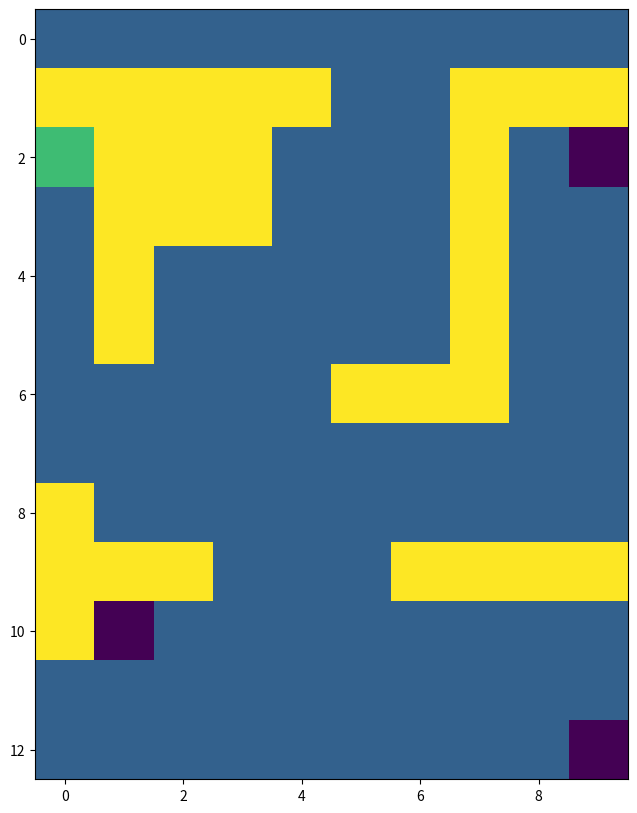

Write the Python code that produced this figure. (Note: this script raises an exception after producing the figure.)
import numpy as np
import matplotlib.pyplot as plt

class GraphicsMaze(object):

  def __init__(self, shape, locations, default_reward, obstacle_locs, absorbing_locs, absorbing_rewards, absorbing):

    self.shape = shape
    self.locations = locations
    self.absorbing = absorbing

    # Walls
    self.walls = np.zeros(self.shape)
    for ob in obstacle_locs:
      self.walls[ob] = 20

    # Rewards
    self.rewarders = np.ones(self.shape) * default_reward
    for i, rew in enumerate(absorbing_locs):
      self.rewarders[rew] = 10 if absorbing_rewards[i] > 0 else -10

    # Print the map to show it
    self.paint_maps()

  def paint_maps(self):
    """
    Print the Maze topology (obstacles, absorbing states and rewards)
    input: /
    output: /
    """
    plt.figure(figsize=(15,10))
    plt.imshow(self.walls + self.rewarders)
    plt.show()

  def paint_state(self, state):
    """
    Print one state on the Maze topology (obstacles, absorbing states and rewards)
    input: /
    output: /
    """
    states = np.zeros(self.shape)
    states[state] = 30
    plt.figure(figsize=(15,10))
    plt.imshow(self.walls + self.rewarders + states)
    plt.show()

  def draw_deterministic_policy(self, Policy):
    """
    Draw a deterministic policy
    input: Policy {np.array} -- policy to draw (should be an array of values between 0 and 3 (actions))
    output: /
    """
    plt.figure(figsize=(15,10))
    plt.imshow(self.walls + self.rewarders) # Create the graph of the Maze
    for state, action in enumerate(Policy):
      if(self.absorbing[0,state]): # If it is an absorbing state, don't plot any action
        continue
      arrows = [r"$\uparrow$",r"$\rightarrow$", r"$\downarrow$", r"$\leftarrow$"] # List of arrows corresponding to each possible action
      action_arrow = arrows[action] # Take the corresponding action
      location = self.locations[state] # Compute its location on graph
      plt.text(location[1], location[0], action_arrow, ha='center', va='center') # Place it on graph
    plt.show()

  def draw_policy(self, Policy):
    """
    Draw a policy (draw an arrow in the most probable direction)
    input: Policy {np.array} -- policy to draw as probability
    output: /
    """
    deterministic_policy = np.array([np.argmax(Policy[row,:]) for row in range(Policy.shape[0])])
    self.draw_deterministic_policy(deterministic_policy)

  def draw_value(self, Value):
    """
    Draw a policy value
    input: Value {np.array} -- policy values to draw
    output: /
    """
    plt.figure(figsize=(15,10))
    plt.imshow(self.walls + self.rewarders) # Create the graph of the Maze
    for state, value in enumerate(Value):
      if(self.absorbing[0, state]): # If it is an absorbing state, don't plot any value
        continue
      location = self.locations[state] # Compute the value location on graph
      plt.text(location[1], location[0], round(value,2), ha='center', va='center') # Place it on graph
    plt.show()

  def draw_deterministic_policy_grid(self, Policies, title, n_columns, n_lines):
    """
    Draw a grid representing multiple deterministic policies
    input: Policies {np.array of np.array} -- array of policies to draw (each should be an array of values between 0 and 3 (actions))
    output: /
    """
    plt.figure(figsize=(20,8))
    for subplot in range (len(Policies)): # Go through all policies
      ax = plt.subplot(n_columns, n_lines, subplot+1) # Create a subplot for each policy
      ax.imshow(self.walls+self.rewarders) # Create the graph of the Maze
      for state, action in enumerate(Policies[subplot]):
        if(self.absorbing[0,state]): # If it is an absorbing state, don't plot any action
          continue
        arrows = [r"$\uparrow$",r"$\rightarrow$", r"$\downarrow$", r"$\leftarrow$"] # List of arrows corresponding to each possible action
        action_arrow = arrows[action] # Take the corresponding action
        location = self.locations[state] # Compute its location on graph
        plt.text(location[1], location[0], action_arrow, ha='center', va='center') # Place it on graph
      ax.title.set_text(title[subplot]) # Set the title for the graph given as argument
    plt.show()

  def draw_policy_grid(self, Policies, title, n_columns, n_lines):
    """
    Draw a grid representing multiple policies (draw an arrow in the most probable direction)
    input: Policy {np.array} -- array of policies to draw as probability
    output: /
    """
    deterministic_policies = np.array([[np.argmax(Policy[row,:]) for row in range(Policy.shape[0])] for Policy in Policies])
    self.draw_deterministic_policy_grid(deterministic_policies, title, n_columns, n_lines)

  def draw_value_grid(self, Values, title, n_columns, n_lines):
    """
    Draw a grid representing multiple policy values
    input: Values {np.array of np.array} -- array of policy values to draw
    output: /
    """
    plt.figure(figsize=(20,8))
    for subplot in range (len(Values)): # Go through all values
      ax = plt.subplot(n_columns, n_lines, subplot+1) # Create a subplot for each value
      ax.imshow(self.walls+self.rewarders) # Create the graph of the Maze
      for state, value in enumerate(Values[subplot]):
        if(self.absorbing[0,state]): # If it is an absorbing state, don't plot any value
          continue
        location = self.locations[state] # Compute the value location on graph
        plt.text(location[1], location[0], round(value,1), ha='center', va='center') # Place it on graph
      ax.title.set_text(title[subplot]) # Set the title for the graoh given as argument
    plt.show()


# This class define the Maze environment

class Maze(object):

  # [Action required]
  def __init__(self):
    """
    Maze initialisation.
    input: /
    output: /
    """

    # [Action required]
    # Properties set from the CID
    self._prob_success = 0 # float
    self._gamma = 0 # float
    self._goal = 0 # integer (0 for R0, 1 for R1, 2 for R2, 3 for R3)

    # Build the maze
    self._build_maze()


  # Functions used to build the Maze environment 
  # You DO NOT NEED to modify them
  def _build_maze(self):
    """
    Maze initialisation.
    input: /
    output: /
    """

    # Properties of the maze
    self._shape = (13, 10)
    self._obstacle_locs = [
                          (1,0), (1,1), (1,2), (1,3), (1,4), (1,7), (1,8), (1,9), \
                          (2,1), (2,2), (2,3), (2,7), \
                          (3,1), (3,2), (3,3), (3,7), \
                          (4,1), (4,7), \
                          (5,1), (5,7), \
                          (6,5), (6,6), (6,7), \
                          (8,0), \
                          (9,0), (9,1), (9,2), (9,6), (9,7), (9,8), (9,9), \
                          (10,0)
                         ] # Location of obstacles
    self._absorbing_locs = [(2,0), (2,9), (10,1), (12,9)] # Location of absorbing states
    self._absorbing_rewards = [ (500 if (i == self._goal) else -50) for i in range (4) ]
    self._starting_locs = [(0,0), (0,1), (0,2), (0,3), (0,4), (0,5), (0,6), (0,7), (0,8), (0,9)] #Reward of absorbing states
    self._default_reward = -1 # Reward for each action performs in the environment
    self._max_t = 500 # Max number of steps in the environment

    # Actions
    self._action_size = 4
    self._direction_names = ['N','E','S','W'] # Direction 0 is 'N', 1 is 'E' and so on

    # States
    self._locations = []
    for i in range (self._shape[0]):
      for j in range (self._shape[1]):
        loc = (i,j) 
        # Adding the state to locations if it is no obstacle
        if self._is_location(loc):
          self._locations.append(loc)
    self._state_size = len(self._locations)

    # Neighbours - each line is a state, ranked by state-number, each column is a direction (N, E, S, W)
    self._neighbours = np.zeros((self._state_size, 4)) 
    
    for state in range(self._state_size):
      loc = self._get_loc_from_state(state)

      # North
      neighbour = (loc[0]-1, loc[1]) # North neighbours location
      if self._is_location(neighbour):
        self._neighbours[state][self._direction_names.index('N')] = self._get_state_from_loc(neighbour)
      else: # If there is no neighbour in this direction, coming back to current state
        self._neighbours[state][self._direction_names.index('N')] = state

      # East
      neighbour = (loc[0], loc[1]+1) # East neighbours location
      if self._is_location(neighbour):
        self._neighbours[state][self._direction_names.index('E')] = self._get_state_from_loc(neighbour)
      else: # If there is no neighbour in this direction, coming back to current state
        self._neighbours[state][self._direction_names.index('E')] = state

      # South
      neighbour = (loc[0]+1, loc[1]) # South neighbours location
      if self._is_location(neighbour):
        self._neighbours[state][self._direction_names.index('S')] = self._get_state_from_loc(neighbour)
      else: # If there is no neighbour in this direction, coming back to current state
        self._neighbours[state][self._direction_names.index('S')] = state

      # West
      neighbour = (loc[0], loc[1]-1) # West neighbours location
      if self._is_location(neighbour):
        self._neighbours[state][self._direction_names.index('W')] = self._get_state_from_loc(neighbour)
      else: # If there is no neighbour in this direction, coming back to current state
        self._neighbours[state][self._direction_names.index('W')] = state

    # Absorbing
    self._absorbing = np.zeros((1, self._state_size))
    for a in self._absorbing_locs:
      absorbing_state = self._get_state_from_loc(a)
      self._absorbing[0, absorbing_state] = 1

    # Transition matrix
    self._T = np.zeros((self._state_size, self._state_size, self._action_size)) # Empty matrix of domension S*S*A
    for action in range(self._action_size):
      for outcome in range(4): # For each direction (N, E, S, W)
        # The agent has prob_success probability to go in the correct direction
        if action == outcome:
          prob = 1 - 3.0 * ((1.0 - self._prob_success) / 3.0) # (theoritically equal to self.prob_success but avoid rounding error and garanty a sum of 1)
        # Equal probability to go into one of the other directions
        else:
          prob = (1.0 - self._prob_success) / 3.0
          
        # Write this probability in the transition matrix
        for prior_state in range(self._state_size):
          # If absorbing state, probability of 0 to go to any other states
          if not self._absorbing[0, prior_state]:
            post_state = self._neighbours[prior_state, outcome] # Post state number
            post_state = int(post_state) # Transform in integer to avoid error
            self._T[prior_state, post_state, action] += prob

    # Reward matrix
    self._R = np.ones((self._state_size, self._state_size, self._action_size)) # Matrix filled with 1
    self._R = self._default_reward * self._R # Set default_reward everywhere
    for i in range(len(self._absorbing_rewards)): # Set absorbing states rewards
      post_state = self._get_state_from_loc(self._absorbing_locs[i])
      self._R[:,post_state,:] = self._absorbing_rewards[i]

    # Creating the graphical Maze world
    self._graphics = GraphicsMaze(self._shape, self._locations, self._default_reward, self._obstacle_locs, self._absorbing_locs, self._absorbing_rewards, self._absorbing)
    
    # Reset the environment
    self.reset()


  def _is_location(self, loc):
    """
    Is the location a valid state (not out of Maze and not an obstacle)
    input: loc {tuple} -- location of the state
    output: _ {bool} -- is the location a valid state
    """
    if (loc[0] < 0 or loc[1] < 0 or loc[0] > self._shape[0]-1 or loc[1] > self._shape[1]-1):
      return False
    elif (loc in self._obstacle_locs):
      return False
    else:
      return True


  def _get_state_from_loc(self, loc):
    """
    Get the state number corresponding to a given location
    input: loc {tuple} -- location of the state
    output: index {int} -- corresponding state number
    """
    return self._locations.index(tuple(loc))


  def _get_loc_from_state(self, state):
    """
    Get the state number corresponding to a given location
    input: index {int} -- state number
    output: loc {tuple} -- corresponding location
    """
    return self._locations[state]

  # Getter functions used only for DP agents
  # You DO NOT NEED to modify them
  def get_T(self):
    return self._T

  def get_R(self):
    return self._R

  def get_absorbing(self):
    return self._absorbing

  # Getter functions used for DP, MC and TD agents
  # You DO NOT NEED to modify them
  def get_graphics(self):
    return self._graphics

  def get_action_size(self):
    return self._action_size

  def get_state_size(self):
    return self._state_size

  def get_gamma(self):
    return self._gamma

  # Functions used to perform episodes in the Maze environment
  def reset(self):
    """
    Reset the environment state to one of the possible starting states
    input: /
    output: 
      - t {int} -- current timestep
      - state {int} -- current state of the envionment
      - reward {int} -- current reward
      - done {bool} -- True if reach a terminal state / 0 otherwise
    """
    self._t = 0
    self._state = self._get_state_from_loc(self._starting_locs[random.randrange(len(self._starting_locs))])
    self._reward = 0
    self._done = False
    return self._t, self._state, self._reward, self._done

  def step(self, action):
    """
    Perform an action in the environment
    input: action {int} -- action to perform
    output: 
      - t {int} -- current timestep
      - state {int} -- current state of the envionment
      - reward {int} -- current reward
      - done {bool} -- True if reach a terminal state / 0 otherwise
    """

    # If environment already finished, print an error
    if self._done or self._absorbing[0, self._state]:
      print("Please reset the environment")
      return self._t, self._state, self._reward, self._done

    # Drawing a random number used for probaility of next state
    probability_success = random.uniform(0,1)

    # Look for the first possible next states (so get a reachable state even if probability_success = 0)
    new_state = 0
    while self._T[self._state, new_state, action] == 0: 
      new_state += 1
    assert self._T[self._state, new_state, action] != 0, "Selected initial state should be probability 0, something might be wrong in the environment."

    # Find the first state for which probability of occurence matches the random value
    total_probability = self._T[self._state, new_state, action]
    while (total_probability < probability_success) and (new_state < self._state_size-1):
     new_state += 1
     total_probability += self._T[self._state, new_state, action]
    assert self._T[self._state, new_state, action] != 0, "Selected state should be probability 0, something might be wrong in the environment."
    
    # Setting new t, state, reward and done
    self._t += 1
    self._reward = self._R[self._state, new_state, action]
    self._done = self._absorbing[0, new_state] or self._t > self._max_t
    self._state = new_state
    return self._t, self._state, self._reward, self._done



maze = Maze()
maze.get_graphics().draw_policy(np.zeros((25,)))
